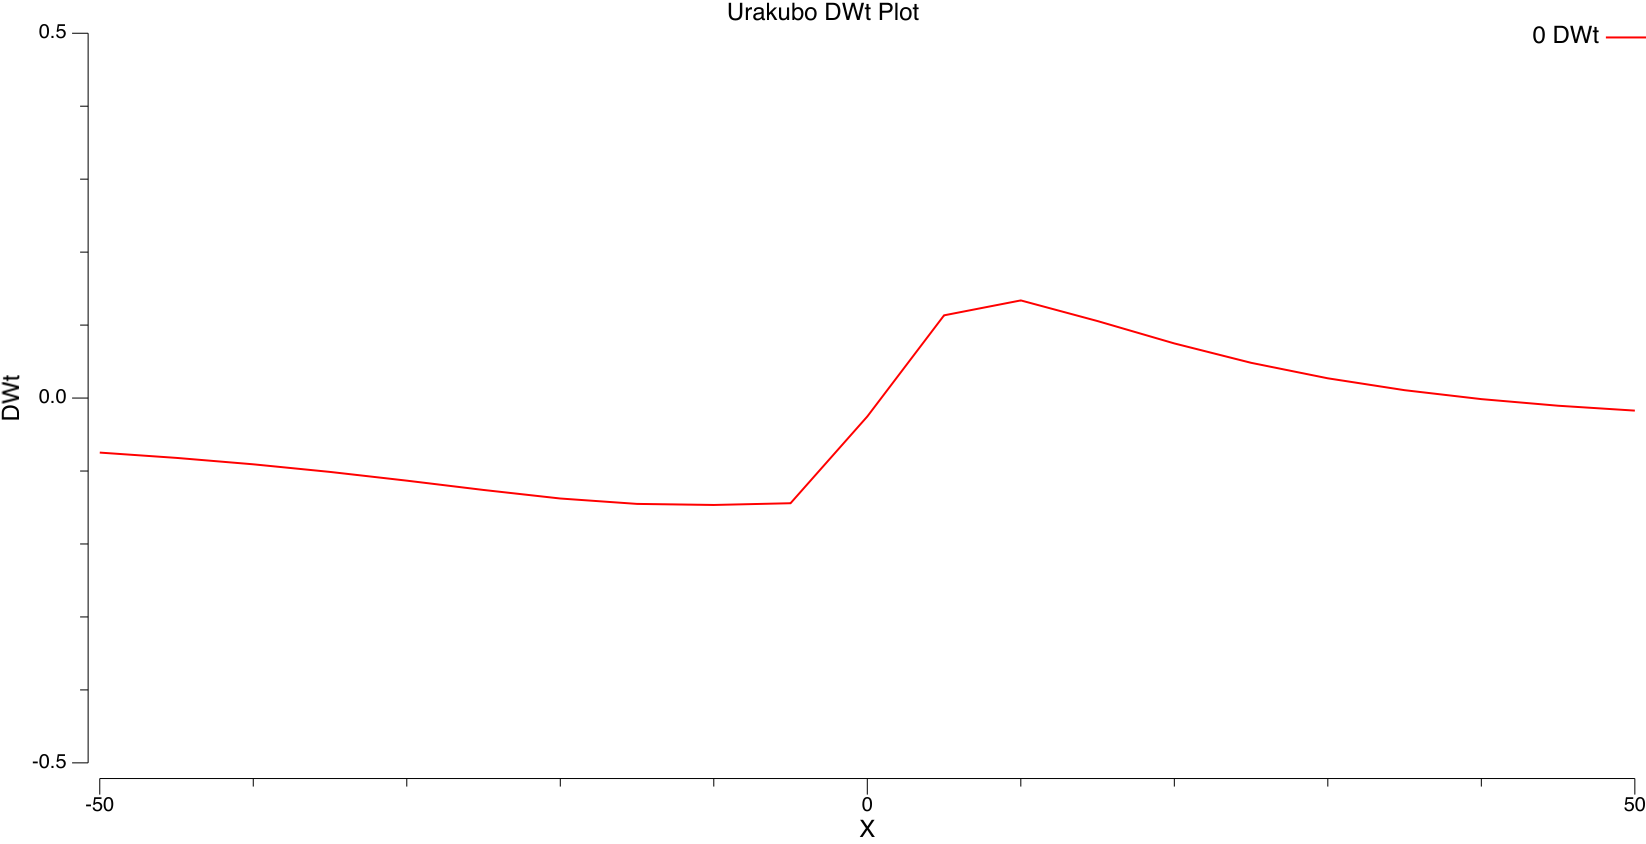

Data behind this chart, as committed beside it:
#X	#Y	#DWt	#VmS	#PreSpike	#NMDA_Mg	#NMDA_Nopen	#NMDA_Jca	#NMDA_G	#NMDA_Nt0	#NMDA_Nt1	#NMDA_Nt2	#GluN2B	#Cyt_Ca	#PSD_Ca	#Cyt_CaM	#Cyt_Ca3CaM	#PSD_CaM	#PSD_Ca3CaM	#Cyt_CaMKIIact	#Cyt_Ca0CaM_CaMKII	#Cyt_Ca1CaM_CaMKII	#Cyt_Ca0CaM_CaMKIIP	#Cyt_Ca1CaM_CaMKIIP
-50	0	-0.07474	-65	0	0.04058	5.35482e-17	1.27552e-11	2.17318e-17	0.9183	0.0813	0.0003834	20	0.05002	0.05001	88.01	0.0001218	88.01	0.0001704	0.2337	0.2919	0.003739	0.006348	0.0003434
-45	0	-0.08203	-65	0	0.04058	5.26565e-17	1.25428e-11	2.13699e-17	0.9183	0.08129	0.000382	20	0.05002	0.05001	88.03	0.0001206	88.03	0.0001688	0.2328	0.292	0.00374	0.005352	0.0002902
-40	0	-0.09082	-65	0	0.04058	5.16427e-17	1.23013e-11	2.09585e-17	0.9183	0.08128	0.0003802	20	0.05002	0.05001	88.05	0.0001191	88.05	0.0001667	0.232	0.2921	0.003741	0.004323	0.0002351
-35	0	-0.1013	-65	0	0.04058	5.04723e-17	1.20225e-11	2.04834e-17	0.9184	0.08126	0.0003776	20	0.05002	0.05001	88.07	0.000117	88.08	0.0001637	0.2311	0.2923	0.003743	0.003306	0.0001807
-30	0	-0.1132	-65	0	0.04058	4.91028e-17	1.16963e-11	1.99277e-17	0.9184	0.08124	0.000374	20	0.05002	0.05001	88.11	0.0001141	88.11	0.0001595	0.2302	0.2924	0.003745	0.002363	0.00013
-25	0	-0.126	-65	0	0.04058	4.74881e-17	1.13116e-11	1.92723e-17	0.9184	0.0812	0.0003689	20	0.05001	0.05001	88.16	0.0001099	88.16	0.0001536	0.2295	0.2926	0.003747	0.001556	8.64786e-05
-20	0	-0.1377	-65	0	0.04058	4.55953e-17	1.08608e-11	1.85042e-17	0.9185	0.08116	0.000362	20	0.05001	0.05001	88.22	0.0001043	88.23	0.0001456	0.2289	0.2929	0.003751	0.000936	5.27345e-05
-15	0	-0.1451	-65	0	0.04058	4.34646e-17	1.03533e-11	1.76395e-17	0.9185	0.0811	0.0003536	20	0.05001	0.05001	88.3	9.74263e-05	88.31	0.0001359	0.2284	0.2932	0.003754	0.000525	3.00445e-05
-10	0	-0.1465	-65	0	0.04058	4.13996e-17	9.86137e-12	1.68014e-17	0.9186	0.08105	0.0003466	20	0.05001	0.05001	88.37	9.16676e-05	88.38	0.0001278	0.2281	0.2934	0.003757	0.0003224	1.86491e-05
-5	0	-0.1442	-65	0	0.04058	4.07152e-17	9.69836e-12	1.65237e-17	0.9186	0.08109	0.0003522	20	0.05001	0.05001	88.32	9.62247e-05	88.32	0.0001342	0.2283	0.2932	0.003755	0.0004773	2.73744e-05
0	0	-0.0253	-65	0	0.04058	4.62986e-17	1.10283e-11	1.87896e-17	0.9183	0.08132	0.0003892	20	0.05002	0.05002	87.93	0.0001266	87.93	0.0001772	0.242	0.2912	0.00373	0.01648	0.0008834
5	0	0.1133	-65	0	0.04058	4.35467e-17	1.03728e-11	1.76728e-17	0.9185	0.0811	0.0003965	20	0.05002	0.05002	87.52	0.0001336	87.52	0.0001866	0.3352	0.285	0.00365	0.1318	0.007001
10	0	0.1338	-65	0	0.04058	4.3549e-17	1.03734e-11	1.76737e-17	0.9186	0.08102	0.0003969	20	0.05002	0.05002	87.41	0.0001342	87.42	0.0001872	0.3618	0.2832	0.003628	0.1646	0.008741
15	0	0.1055	-65	0	0.04058	4.42318e-17	1.0536e-11	1.79509e-17	0.9185	0.08112	0.0003964	20	0.05002	0.05002	87.55	0.0001334	87.55	0.0001864	0.3262	0.2855	0.003657	0.1207	0.006411
20	0	0.07485	-65	0	0.04058	4.47818e-17	1.0667e-11	1.8174e-17	0.9184	0.0812	0.0003956	20	0.05002	0.05002	87.67	0.0001323	87.67	0.0001851	0.2962	0.2875	0.003683	0.08347	0.00444
25	0	0.04831	-65	0	0.04058	4.52173e-17	1.07708e-11	1.83508e-17	0.9183	0.08126	0.0003946	20	0.05002	0.05002	87.75	0.0001313	87.76	0.0001838	0.2761	0.2888	0.0037	0.05866	0.003124
30	0	0.02708	-65	0	0.04058	4.55416e-17	1.0848e-11	1.84824e-17	0.9183	0.08128	0.0003935	20	0.05002	0.05002	87.81	0.0001303	87.81	0.0001824	0.2636	0.2897	0.00371	0.0431	0.002298
35	0	0.01078	-65	0	0.04058	4.57539e-17	1.08986e-11	1.85686e-17	0.9183	0.0813	0.0003925	20	0.05002	0.05002	87.85	0.0001294	87.85	0.0001812	0.2558	0.2902	0.003717	0.03348	0.001787
40	0	-0.001455	-65	0	0.04058	4.58617e-17	1.09242e-11	1.86123e-17	0.9183	0.08131	0.0003917	20	0.05002	0.05002	87.87	0.0001287	87.88	0.0001802	0.2509	0.2906	0.003722	0.02742	0.001465
45	0	-0.01053	-65	0	0.04058	4.58786e-17	1.09283e-11	1.86192e-17	0.9183	0.08131	0.0003909	20	0.05002	0.05002	87.89	0.000128	87.89	0.0001793	0.2477	0.2908	0.003724	0.02351	0.001258
50	0	-0.01721	-65	0	0.04058	4.58204e-17	1.09144e-11	1.85956e-17	0.9183	0.08131	0.0003903	20	0.05002	0.05002	87.9	0.0001275	87.91	0.0001786	0.2456	0.2909	0.003726	0.02092	0.00112
